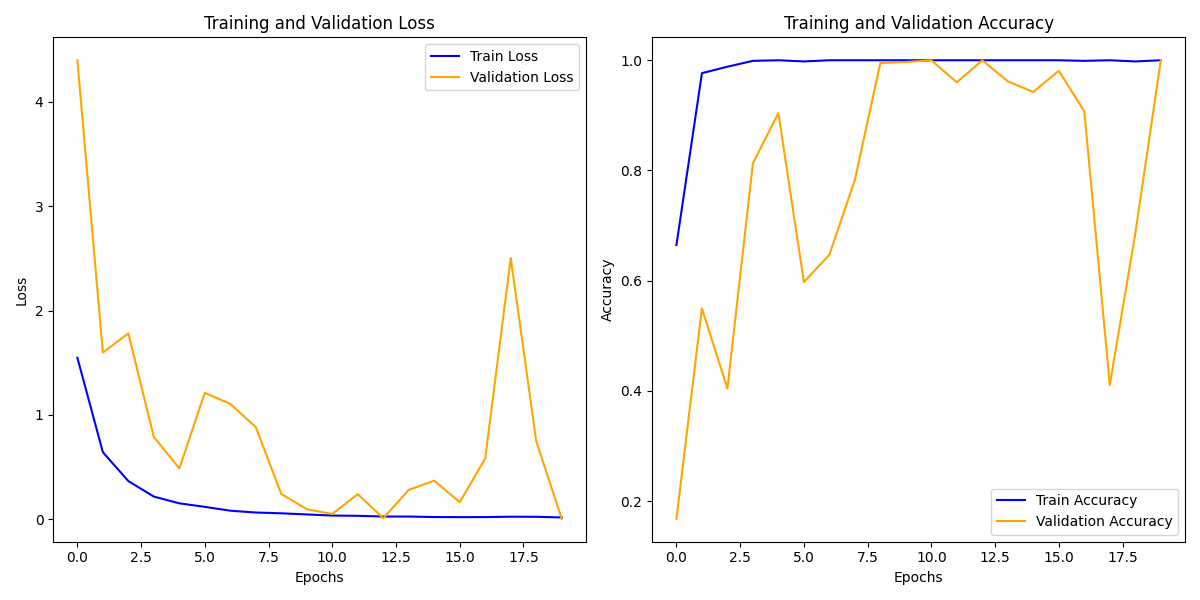

The data file committed next to this chart (first rows):
train_loss, train_acc, val_loss, val_acc
1.547, 0.6645, 4.399, 0.1677
0.6419, 0.9766, 1.597, 0.5495
0.3648, 0.9883, 1.781, 0.4042
0.2162, 0.9989, 0.7877, 0.8131
0.1515, 1.0, 0.4862, 0.9042
0.1178, 0.9979, 1.211, 0.5974
0.08105, 1.0, 1.104, 0.647
0.06333, 1.0, 0.8818, 0.7827
0.05602, 1.0, 0.2414, 0.9952
0.04503, 1.0, 0.09539, 0.9968
0.03441, 1.0, 0.04942, 1.0
0.03187, 1.0, 0.2399, 0.9601
0.02487, 1.0, 0.008665, 1.0
0.02492, 1.0, 0.2807, 0.9617
0.02, 1.0, 0.3689, 0.9425
0.01929, 1.0, 0.1627, 0.9808
0.01967, 0.9989, 0.5816, 0.9073
0.02325, 1.0, 2.503, 0.4105
0.02255, 0.9979, 0.7478, 0.6853
0.01608, 1.0, 0.003317, 1.0
